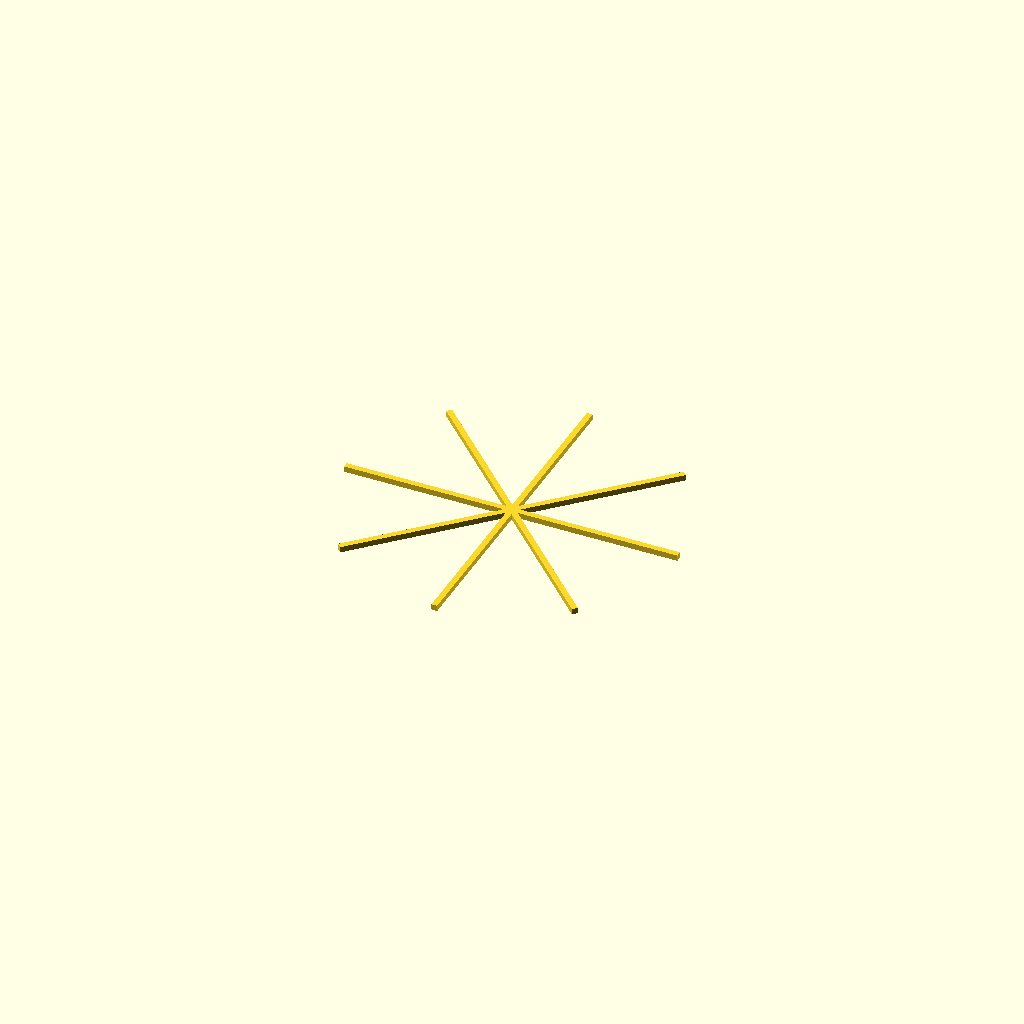
Cell 1: the model at its default parameters.
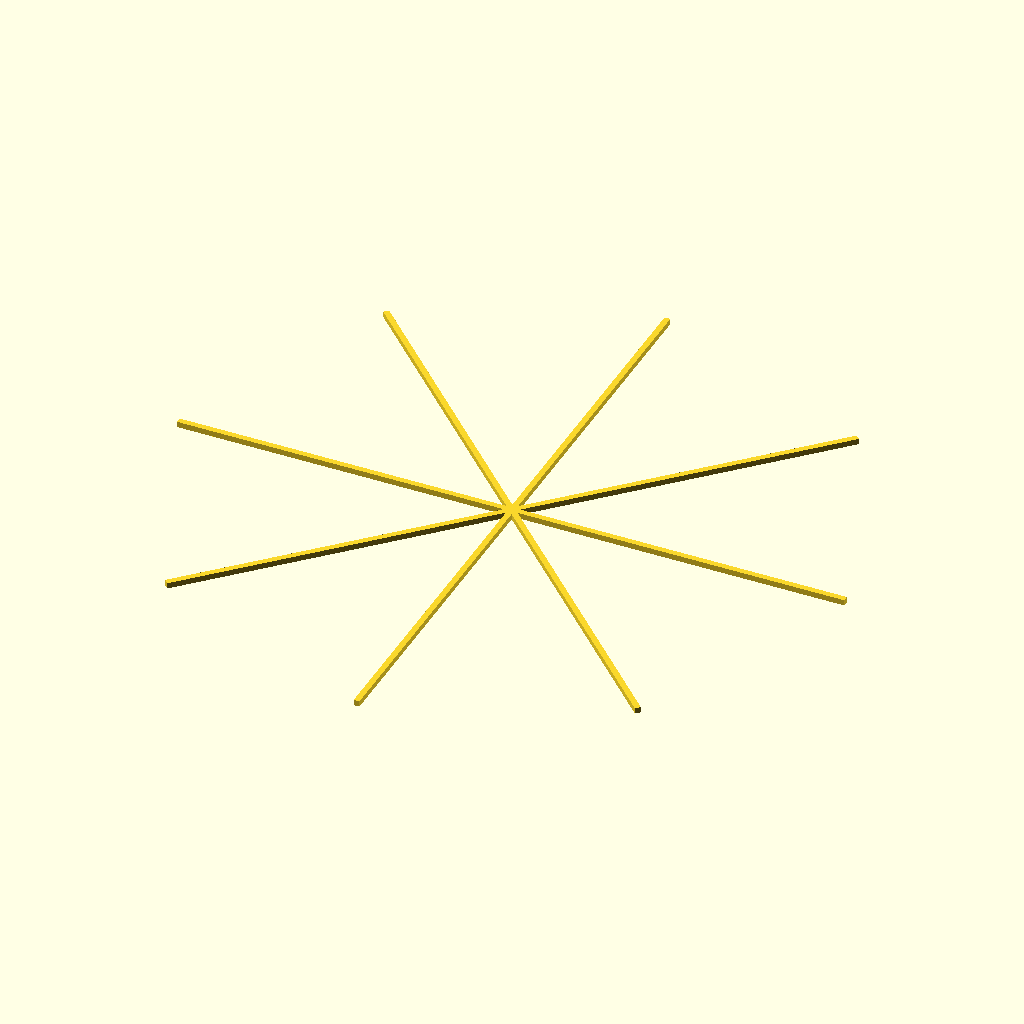
Cell 2: the same model with dia = 580.
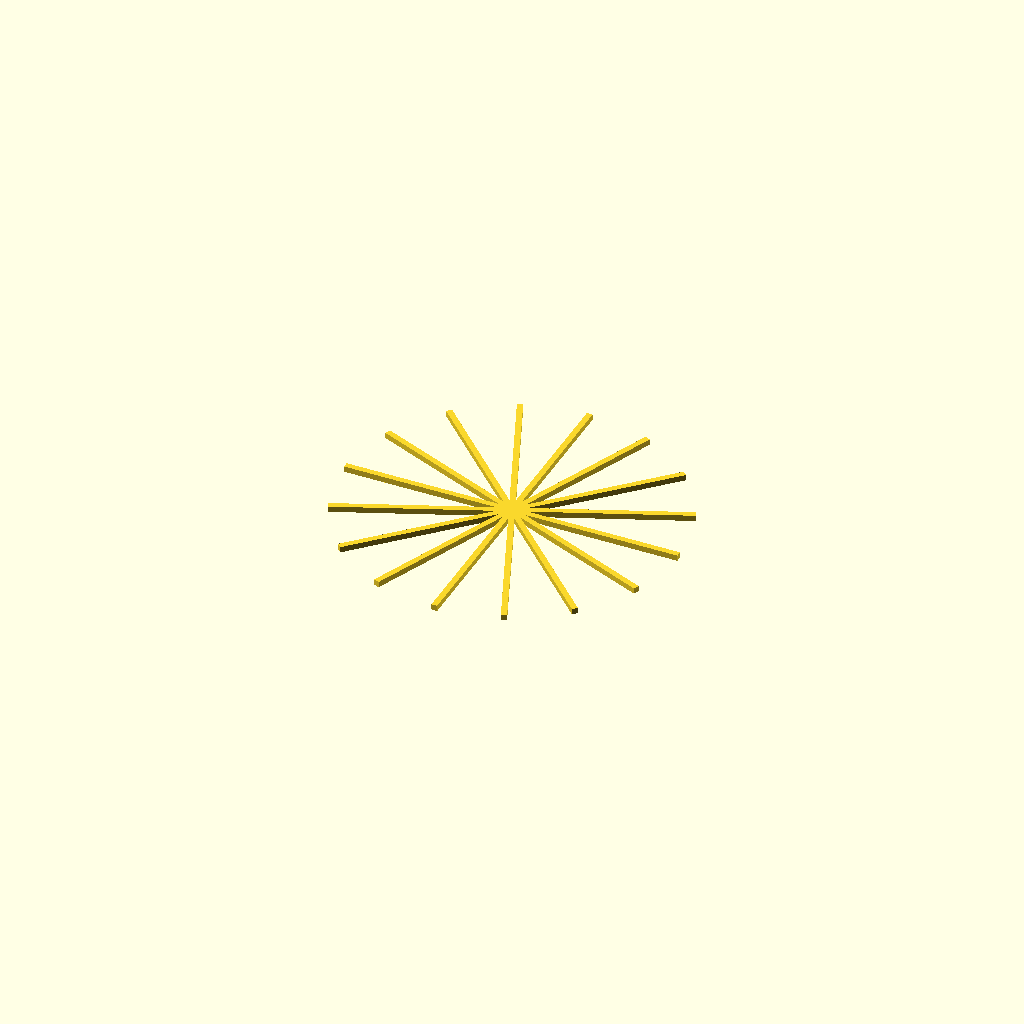
Cell 3 — nr0fArms set to 8, the other parameters unchanged.
One fixed orthographic camera (rotation 55°, 0°, 25°; colour scheme Cornfield) for every cell.
OpenSCAD source file inputs/thingiverse/files/thing-1804292/files/bedTester.scad:
dia = 290;
nr0fArms = 4;
angleStep = 180/nr0fArms;

for (phi =[0:angleStep:180-angleStep]){
  rotate([0,0,phi])cube(size = [dia,5,5], center=true);
}
Parameter table extracted from the source (name, type, default, range or options):
dia: number, default 290
nr0fArms: number, default 4
